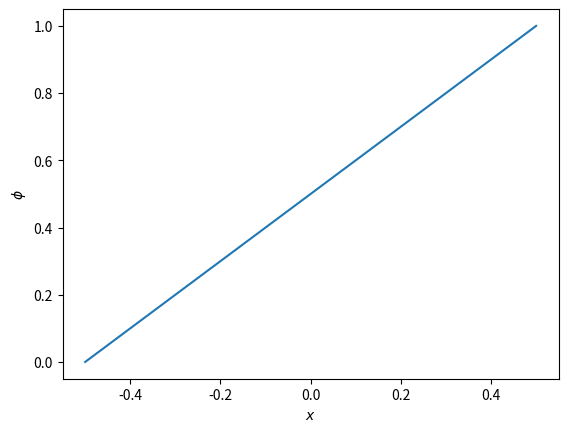

Write Python code to recreate this figure.
# -*- coding: utf-8 -*-
"""
Created on Wed Oct  8 16:27:31 2025

@author: ciara

Trying to finite difference solve for a different equation:
    
-d^phi/dx^2 + dphi/dx = 1

Just need to add 2nd part to matrix

"""

#import a sparse solver instead for sparse matrix
from scipy.sparse.linalg import spsolve

#added new import
from scipy.sparse import lil_matrix

from numpy import zeros, linspace, exp, abs
import matplotlib.pyplot as plt

from time import time



#Parameters
#Length of whole thing we are integrating over
length = 1.0
#Number of points
nx = 100

#Set of interval numbers (x values) in between the length (-L/2 and L/2)
xval = linspace(-length/2, length/2, num=nx)

#Setting the spacing of element we are integrating over
#Each spacing between the x values is the same, so just using first 2
dx = xval[1]-xval[0]


#Create the (here, square) empty (sparse type) matrix operator M of dimensions nx
M = lil_matrix((nx, nx))


#Define the rhs vector, rho.
#We want to compare our solution to this?
rho = zeros(nx)+1.

#Set the elements in the matrix but skip boundary conditions
#Elements are determined by the second order difference formula
#Size of matrix
for i in range(1, nx-1):
    #Only set diagonal elements
    #sets previous value (A) 
    M[i, i-1] = -1.0/dx**2 - 0.5/dx
    #Sets current value (B)
    M[i, i] = 2.0/dx**2
    #Sets following value (C)
    M[i, i+1] = -1.0/dx**2 + 0.5/dx

#true for dirichlet, false for neumann
dirichlet = False

#analytic solution






#Lower -- Dirichlet:0 (we always want to use zero-Dirichlet for the lower boundary)
M[0, 0] = 1.0 ; rho[0] = 0.0

if dirichlet:
    #Upper -- Dirichlet
    #Use constant value, same as lower bounds
    M[-1, -1] = 1.0
else:
    #Use Neumann boundary for lower, meaning a constant gradient (constant rho value)
    #Neumann upper boundary uses forward difference formula instead of backward difference.
    #This means signs are swapped
    M[-1, -1] = 1./dx
    M[-1, -2] = -1./dx
  
#This is what it would be for both Dirichlet and Neumann
rho[-1] = 1.0



#include times before and after so we can find the difference

#change the format of M from lil to CSR so 
M = M.tocsr()
t1 = time()
    
#Solve for rho!
solution = spsolve(M, rho)
t2 = time()

print('Time taken to solve: '+ str(t2-t1))

#Substitute solution back in to calculate rhs vector (rho)
rhocheck = M.dot(solution)

#Print the error - use abs for full value and find difference between check (calculated) value and defined value
print('Max absolute error is {num}'.format(num=abs(rhocheck[1:-1]-rho[1:-1]).max()))

#Plot the solution
plt.plot(xval, solution, '-')
plt.xlabel(r'$x$') ; plt.ylabel(r'$\phi$')
plt.show()
